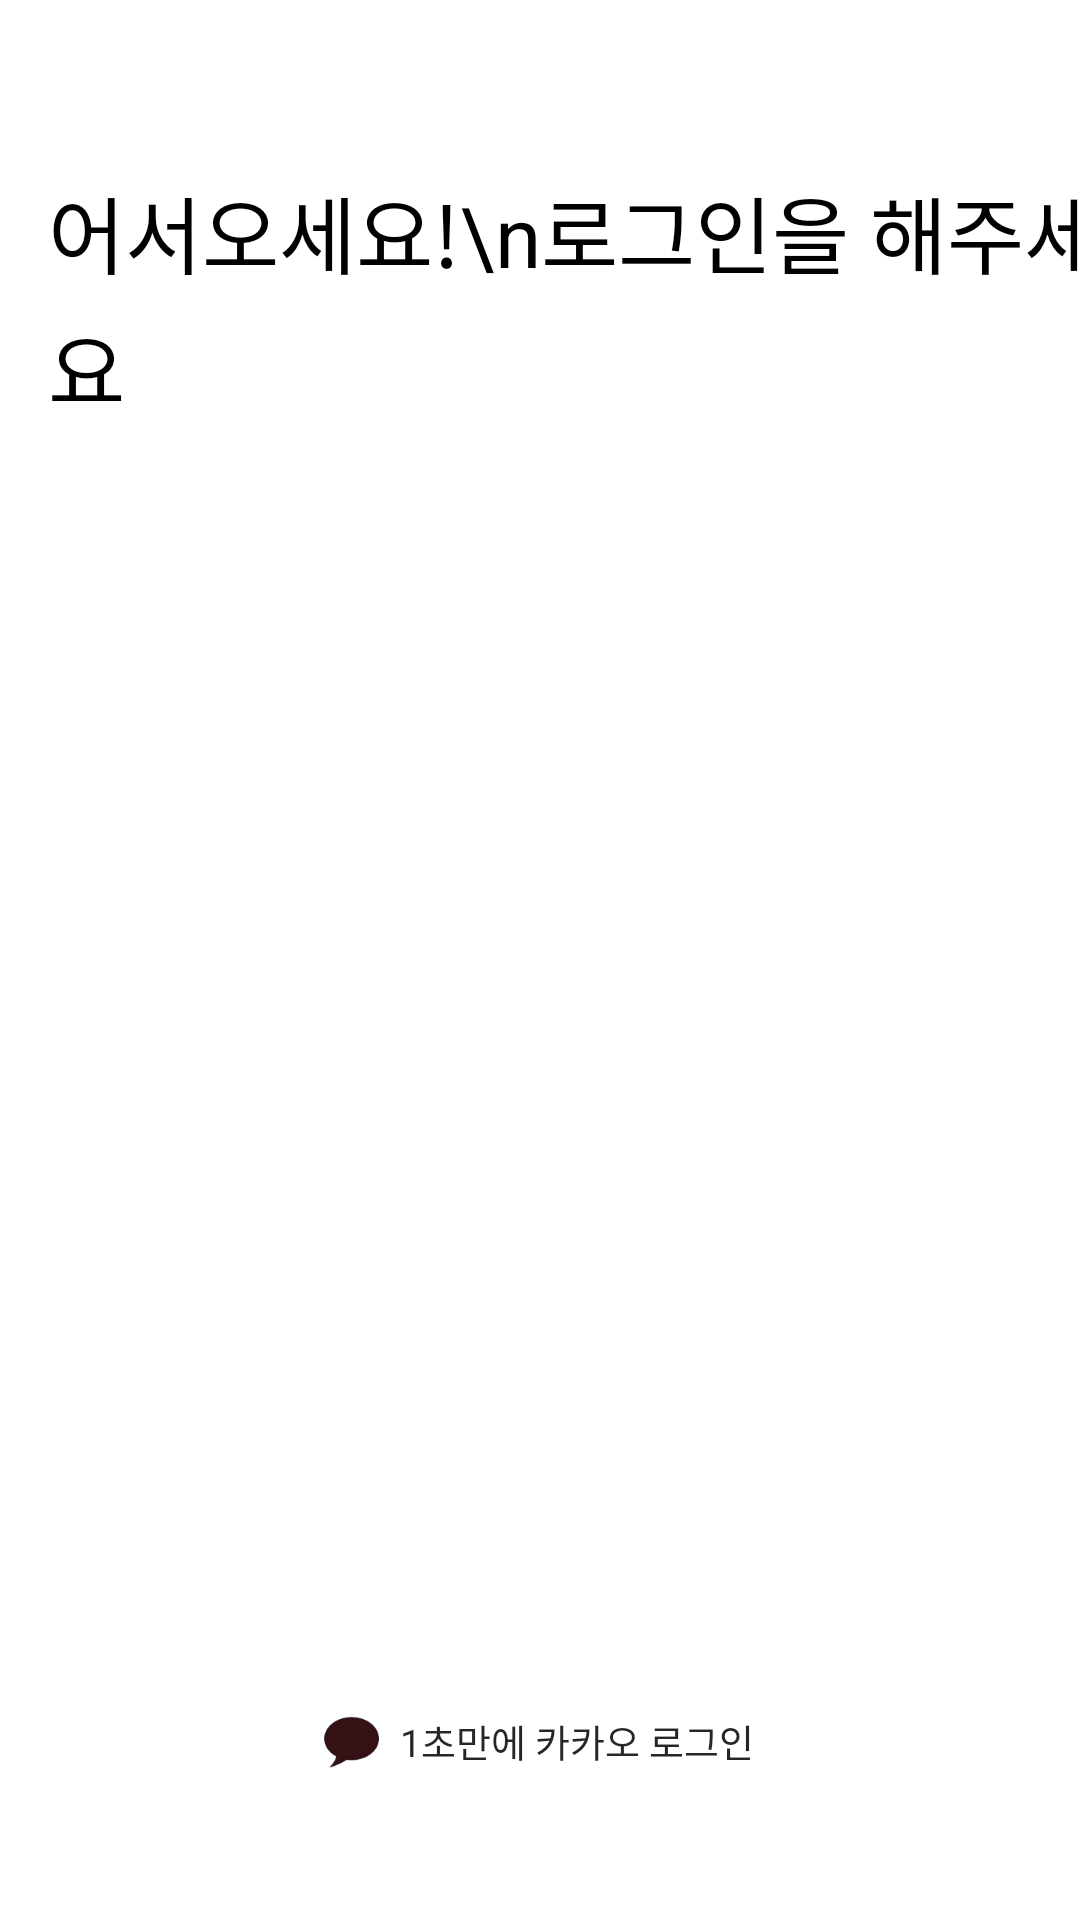

Reconstruct the res/layout file that produces this screen, plus the resources it refers to.
<!-- AndroidManifest.xml: application theme Theme.MrDaeBak -->
<!-- res/layout/activity_login.xml -->
<?xml version="1.0" encoding="utf-8"?>
<androidx.constraintlayout.widget.ConstraintLayout xmlns:android="http://schemas.android.com/apk/res/android"
    android:layout_width="match_parent"
    android:layout_height="match_parent"
    xmlns:app="http://schemas.android.com/apk/res-auto">

    <androidx.appcompat.widget.Toolbar
        android:id="@+id/tb_login"
        android:layout_width="0dp"
        android:layout_height="0dp"
        app:layout_constraintEnd_toEndOf="parent"
        app:layout_constraintHeight_percent="0.089"
        app:layout_constraintStart_toStartOf="parent"
        app:layout_constraintTop_toTopOf="parent" />

    <androidx.constraintlayout.widget.Guideline
        android:id="@+id/guideline_start"
        android:layout_width="wrap_content"
        android:layout_height="wrap_content"
        android:orientation="vertical"
        app:layout_constraintGuide_percent="0.044" />

    <androidx.constraintlayout.widget.Guideline
        android:id="@+id/guideline_end"
        android:layout_width="wrap_content"
        android:layout_height="wrap_content"
        android:orientation="vertical"
        app:layout_constraintGuide_percent="0.956" />

    <TextView
        android:id="@+id/tv_login_title"
        android:layout_width="0dp"
        android:layout_height="wrap_content"
        android:text="어서오세요!\n로그인을 해주세요"
        android:textColor="@color/black"
        android:textSize="28dp"
        android:lineHeight="38dp"
        app:layout_constraintTop_toBottomOf="@+id/tb_login"
        app:layout_constraintStart_toStartOf="@id/guideline_start"/>

    <View
        android:id="@+id/btn_login"
        android:layout_width="0dp"
        android:layout_height="0dp"
        android:layout_marginBottom="36dp"
        android:background="@drawable/shape_kakao_btn"
        app:layout_constraintBottom_toBottomOf="parent"
        app:layout_constraintEnd_toEndOf="@id/guideline_end"
        app:layout_constraintHeight_percent="0.075"
        app:layout_constraintStart_toStartOf="@id/guideline_start" />

    <TextView
        android:id="@+id/tv_login"
        android:layout_width="0dp"
        android:layout_height="0dp"
        app:layout_constraintWidth_percent="0.403"
        app:layout_constraintHeight_percent="0.032"
        android:text="1초만에 카카오 로그인"
        android:drawableStart="@drawable/ic_kakao_message"
        android:textColor="@color/kakao_text"
        android:autoSizeTextType="uniform"
        android:textAlignment="center"
        android:drawablePadding="5dp"
        android:gravity="center"
        app:layout_constraintStart_toStartOf="@id/btn_login"
        app:layout_constraintEnd_toEndOf="@id/btn_login"
        app:layout_constraintTop_toTopOf="@id/btn_login"
        app:layout_constraintBottom_toBottomOf="@+id/btn_login"
        />

</androidx.constraintlayout.widget.ConstraintLayout>
<!-- resources referenced by this layout -->
<resources>
  <color name="black">#FF000000</color>
  <color name="kakao_text">#D9000000</color>
  <!-- drawable ic_kakao_message: png bitmap (drawable-hdpi, 395 bytes) -->
  <style name="Theme.MrDaeBak" parent="Theme.MaterialComponents.DayNight.NoActionBar">
          
          <item name="colorPrimary">@color/purple_500</item>
          <item name="colorPrimaryVariant">@color/purple_700</item>
          <item name="colorOnPrimary">@color/white</item>
          
          <item name="colorSecondary">@color/teal_200</item>
          <item name="colorSecondaryVariant">@color/teal_700</item>
          <item name="colorOnSecondary">@color/black</item>
          
          <item name="android:statusBarColor" tools:targetApi="l">?attr/colorPrimaryVariant</item>
          
          <item name="android:windowTranslucentStatus">true</item>
          <item name="android:windowLightStatusBar">true</item>
          <item name="android:fitsSystemWindows">true</item>
      </style>
  <color name="purple_500">#FF6200EE</color>
  <color name="purple_700">#FF3700B3</color>
  <color name="white">#FFFFFFFF</color>
  <color name="teal_200">#FF03DAC5</color>
  <color name="teal_700">#FF018786</color>
</resources>
